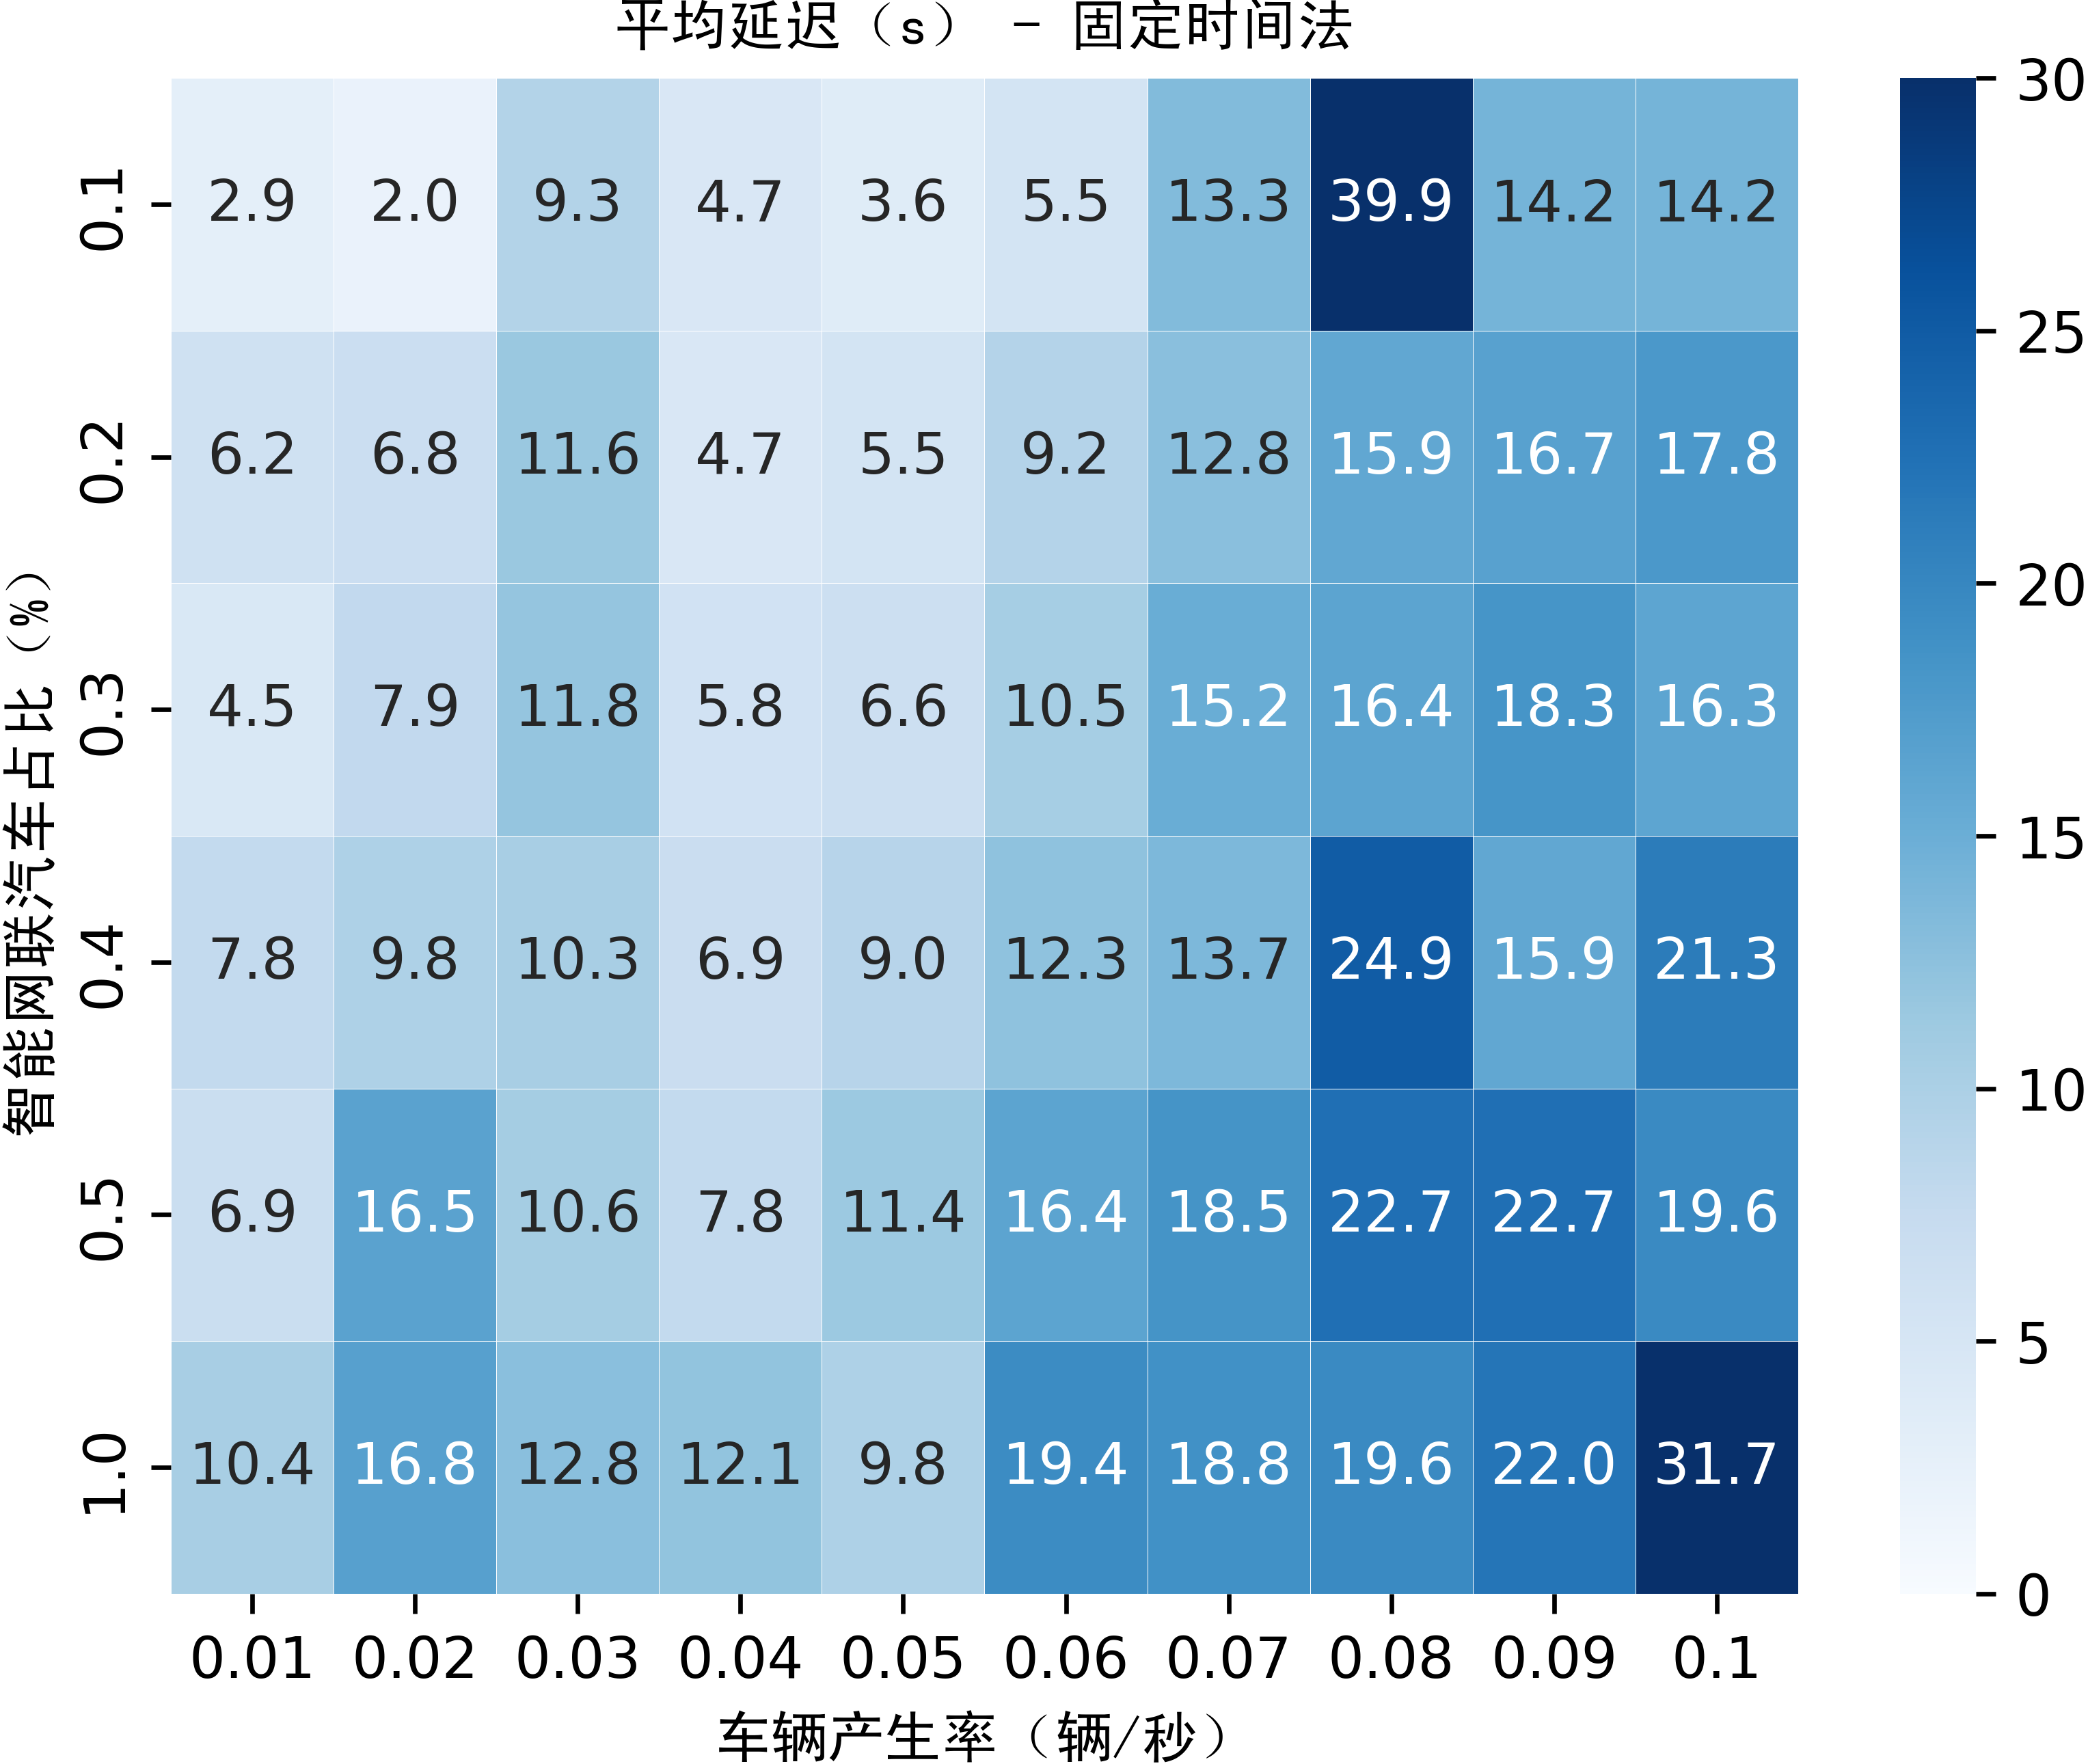

Source data for this figure (header and first rows):
14.85239658238037, 18.192155978700253, 16.529867397535785, 19.79097422781749, 18.855546399096294, 22.401112194395893
14.02, 18.76, 19.86, 21.81, 28.53, 28.79
21.26, 23.56, 23.84, 22.32, 22.62, 24.77
16.67, 16.66, 17.79, 18.95, 19.78, 24.07
15.56, 17.48, 18.58, 20.97, 23.44, 21.81
17.46, 21.24, 22.49, 24.34, 28.39, 31.41
25.27, 24.76, 27.23, 25.69, 30.47, 30.85
51.85, 27.89, 28.4, 36.93, 34.69, 31.62
26.25, 28.66, 30.32, 27.85, 34.68, 34.03
26.25, 29.82, 28.26, 33.31, 31.6, 43.69
